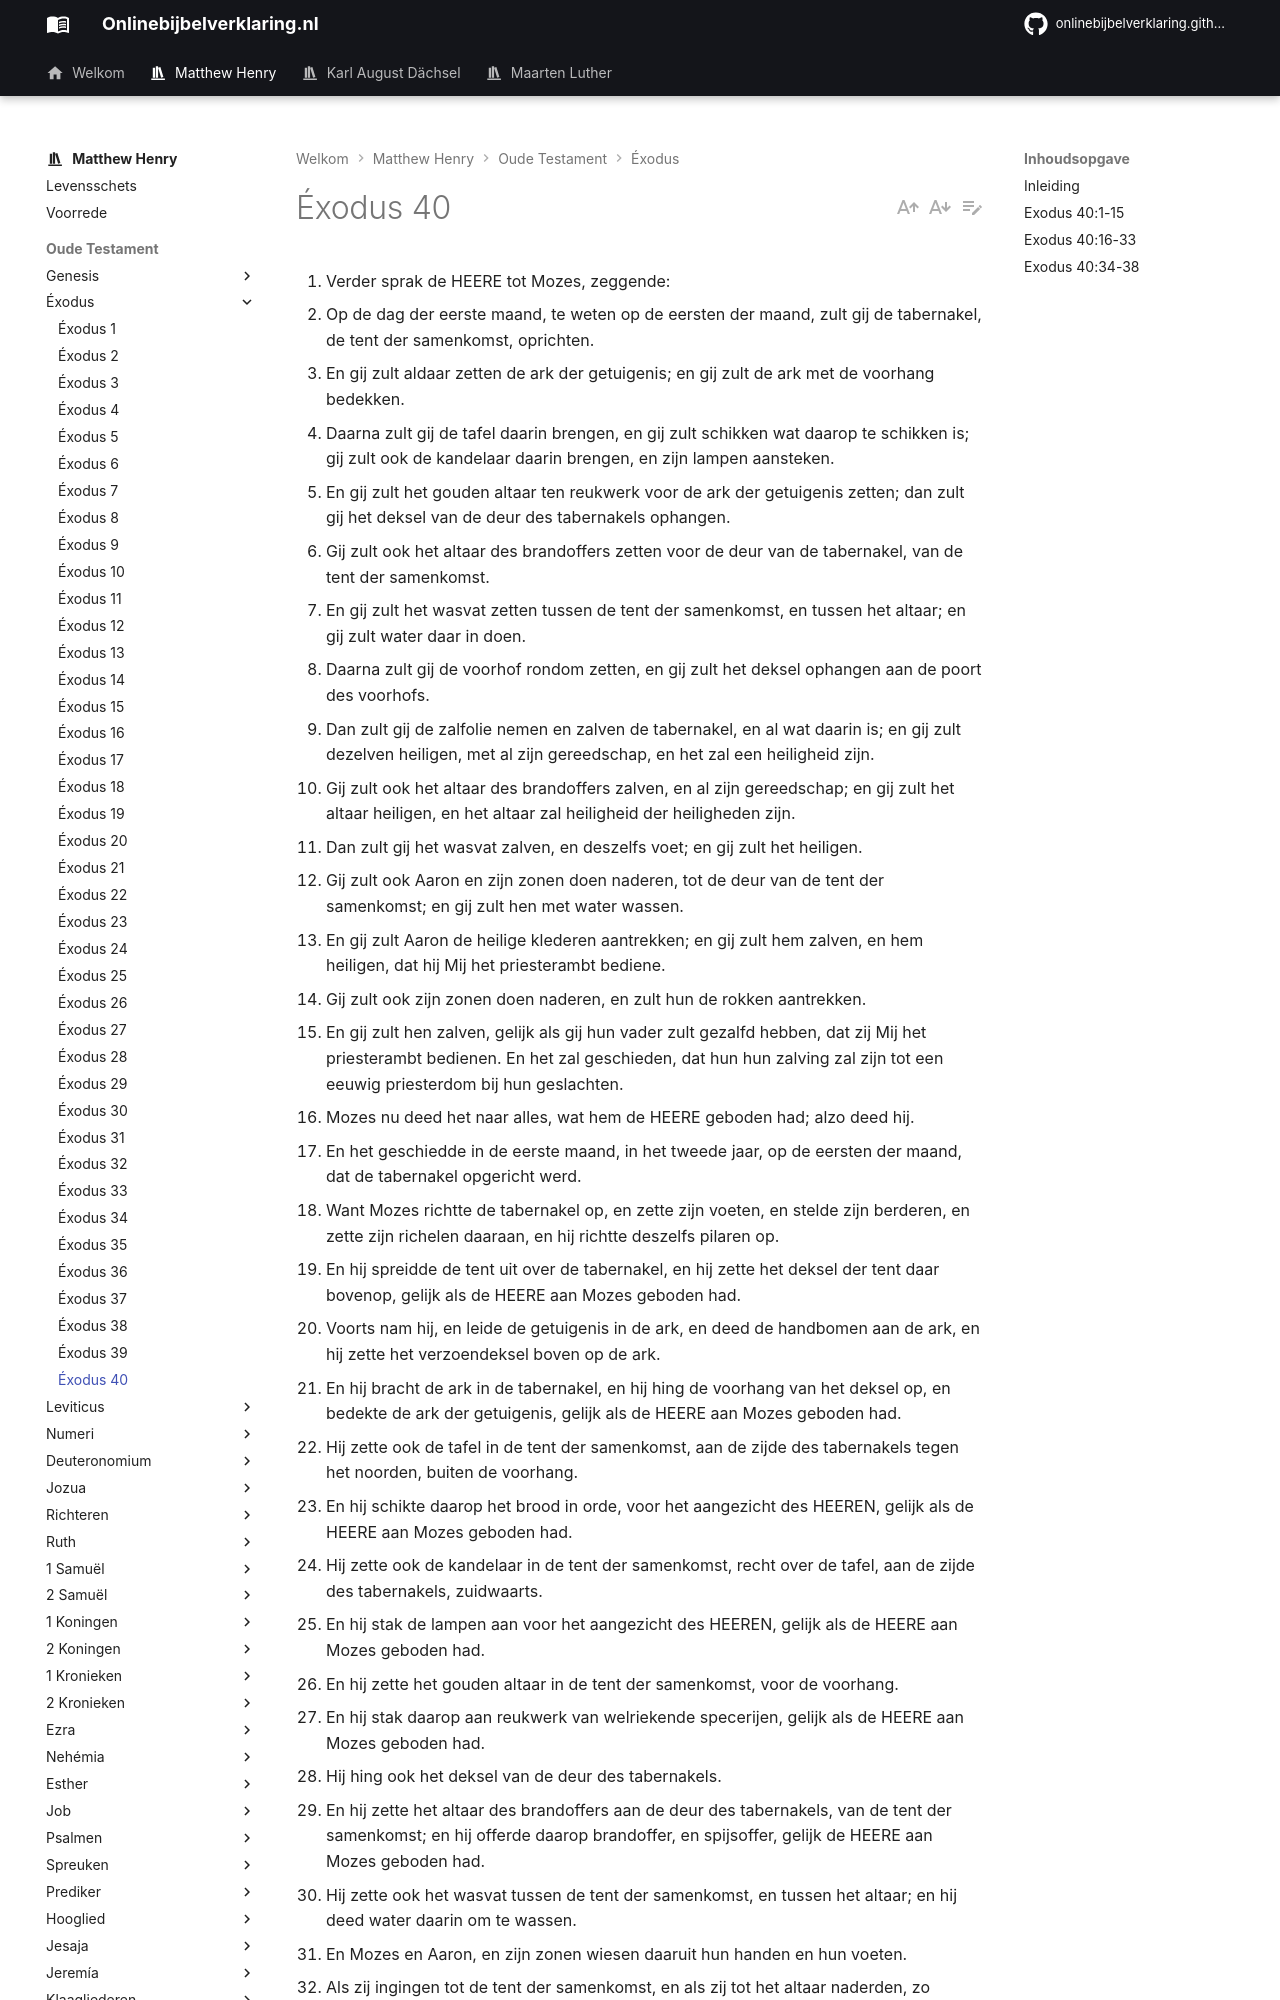

repository: onlinebijbelverklaring/dev-preview · page: matthewhenry/Exodus/Exodus40/index.html · generator: mkdocs

1. Verder sprak de HEERE tot Mozes, zeggende: 
2. Op de dag der eerste maand, te weten op de eersten der maand, zult gij de tabernakel, de tent der samenkomst, oprichten. 
3. En gij zult aldaar zetten de ark der getuigenis; en gij zult de ark met de voorhang bedekken. 
4. Daarna zult gij de tafel daarin brengen, en gij zult schikken wat daarop te schikken is; gij zult ook de kandelaar daarin brengen, en zijn lampen aansteken. 
5. En gij zult het gouden altaar ten reukwerk voor de ark der getuigenis zetten; dan zult gij het deksel van de deur des tabernakels ophangen. 
6. Gij zult ook het altaar des brandoffers zetten voor de deur van de tabernakel, van de tent der samenkomst. 
7. En gij zult het wasvat zetten tussen de tent der samenkomst, en tussen het altaar; en gij zult water daar in doen. 
8. Daarna zult gij de voorhof rondom zetten, en gij zult het deksel ophangen aan de poort des voorhofs. 
9. Dan zult gij de zalfolie nemen en zalven de tabernakel, en al wat daarin is; en gij zult dezelven heiligen, met al zijn gereedschap, en het zal een heiligheid zijn. 
10. Gij zult ook het altaar des brandoffers zalven, en al zijn gereedschap; en gij zult het altaar heiligen, en het altaar zal heiligheid der heiligheden zijn. 
11. Dan zult gij het wasvat zalven, en deszelfs voet; en gij zult het heiligen. 
12. Gij zult ook Aaron en zijn zonen doen naderen, tot de deur van de tent der samenkomst; en gij zult hen met water wassen. 
13. En gij zult Aaron de heilige klederen aantrekken; en gij zult hem zalven, en hem heiligen, dat hij Mij het priesterambt bediene. 
14. Gij zult ook zijn zonen doen naderen, en zult hun de rokken aantrekken. 
15. En gij zult hen zalven, gelijk als gij hun vader zult gezalfd hebben, dat zij Mij het priesterambt bedienen. En het zal geschieden, dat hun hun zalving zal zijn tot een eeuwig priesterdom bij hun geslachten. 
16. Mozes nu deed het naar alles, wat hem de HEERE geboden had; alzo deed hij. 
17. En het geschiedde in de eerste maand, in het tweede jaar, op de eersten der maand, dat de tabernakel opgericht werd. 
18. Want Mozes richtte de tabernakel op, en zette zijn voeten, en stelde zijn berderen, en zette zijn richelen daaraan, en hij richtte deszelfs pilaren op. 
19. En hij spreidde de tent uit over de tabernakel, en hij zette het deksel der tent daar bovenop, gelijk als de HEERE aan Mozes geboden had. 
20. Voorts nam hij, en leide de getuigenis in de ark, en deed de handbomen aan de ark, en hij zette het verzoendeksel boven op de ark. 
21. En hij bracht de ark in de tabernakel, en hij hing de voorhang van het deksel op, en bedekte de ark der getuigenis, gelijk als de HEERE aan Mozes geboden had. 
22. Hij zette ook de tafel in de tent der samenkomst, aan de zijde des tabernakels tegen het noorden, buiten de voorhang. 
23. En hij schikte daarop het brood in orde, voor het aangezicht des HEEREN, gelijk als de HEERE aan Mozes geboden had. 
24. Hij zette ook de kandelaar in de tent der samenkomst, recht over de tafel, aan de zijde des tabernakels, zuidwaarts. 
25. En hij stak de lampen aan voor het aangezicht des HEEREN, gelijk als de HEERE aan Mozes geboden had. 
26. En hij zette het gouden altaar in de tent der samenkomst, voor de voorhang. 
27. En hij stak daarop aan reukwerk van welriekende specerijen, gelijk als de HEERE aan Mozes geboden had. 
28. Hij hing ook het deksel van de deur des tabernakels. 
29. En hij zette het altaar des brandoffers aan de deur des tabernakels, van de tent der samenkomst; en hij offerde daarop brandoffer, en spijsoffer, gelijk de HEERE aan Mozes geboden had. 
30. Hij zette ook het wasvat tussen de tent der samenkomst, en tussen het altaar; en hij deed water daarin om te wassen. 
31. En Mozes en Aaron, en zijn zonen wiesen daaruit hun handen en hun voeten. 
32. Als zij ingingen tot de tent der samenkomst, en als zij tot het altaar naderden, zo wiesen zij zich zich, gelijk als de HEERE aan Mozes geboden had. 
33. Hij richtte ook de voorhof op, rondom de tabernakel en het altaar, en hij hing het deksel van de poort des voorhofs op. Alzo voleindigde Mozes het werk. 
34. Toen bedekte de wolk de tent der samenkomst; en de heerlijkheid des HEEREN vervulde de tabernakel. 
35. Zodat Mozes niet kon ingaan in de tent der samenkomst, dewijl de wolk daarop bleef, en de heerlijkheid des HEEREN de tabernakel vervulde. 
36. Als nu de wolk opgeheven werd van boven de tabernakel, zo reisden de kinderen Israëls voort in al hun reizen. 
37. Maar als de wolk niet opgeheven werd, zo reisden zij niet tot op de dag, dat zij opgeheven werd. 
38. Want de wolk des HEEREN was op de tabernakel bij dag, en het vuur was er bij nacht op, voor de ogen van het ganse huis Israëls in al hun reizen.
